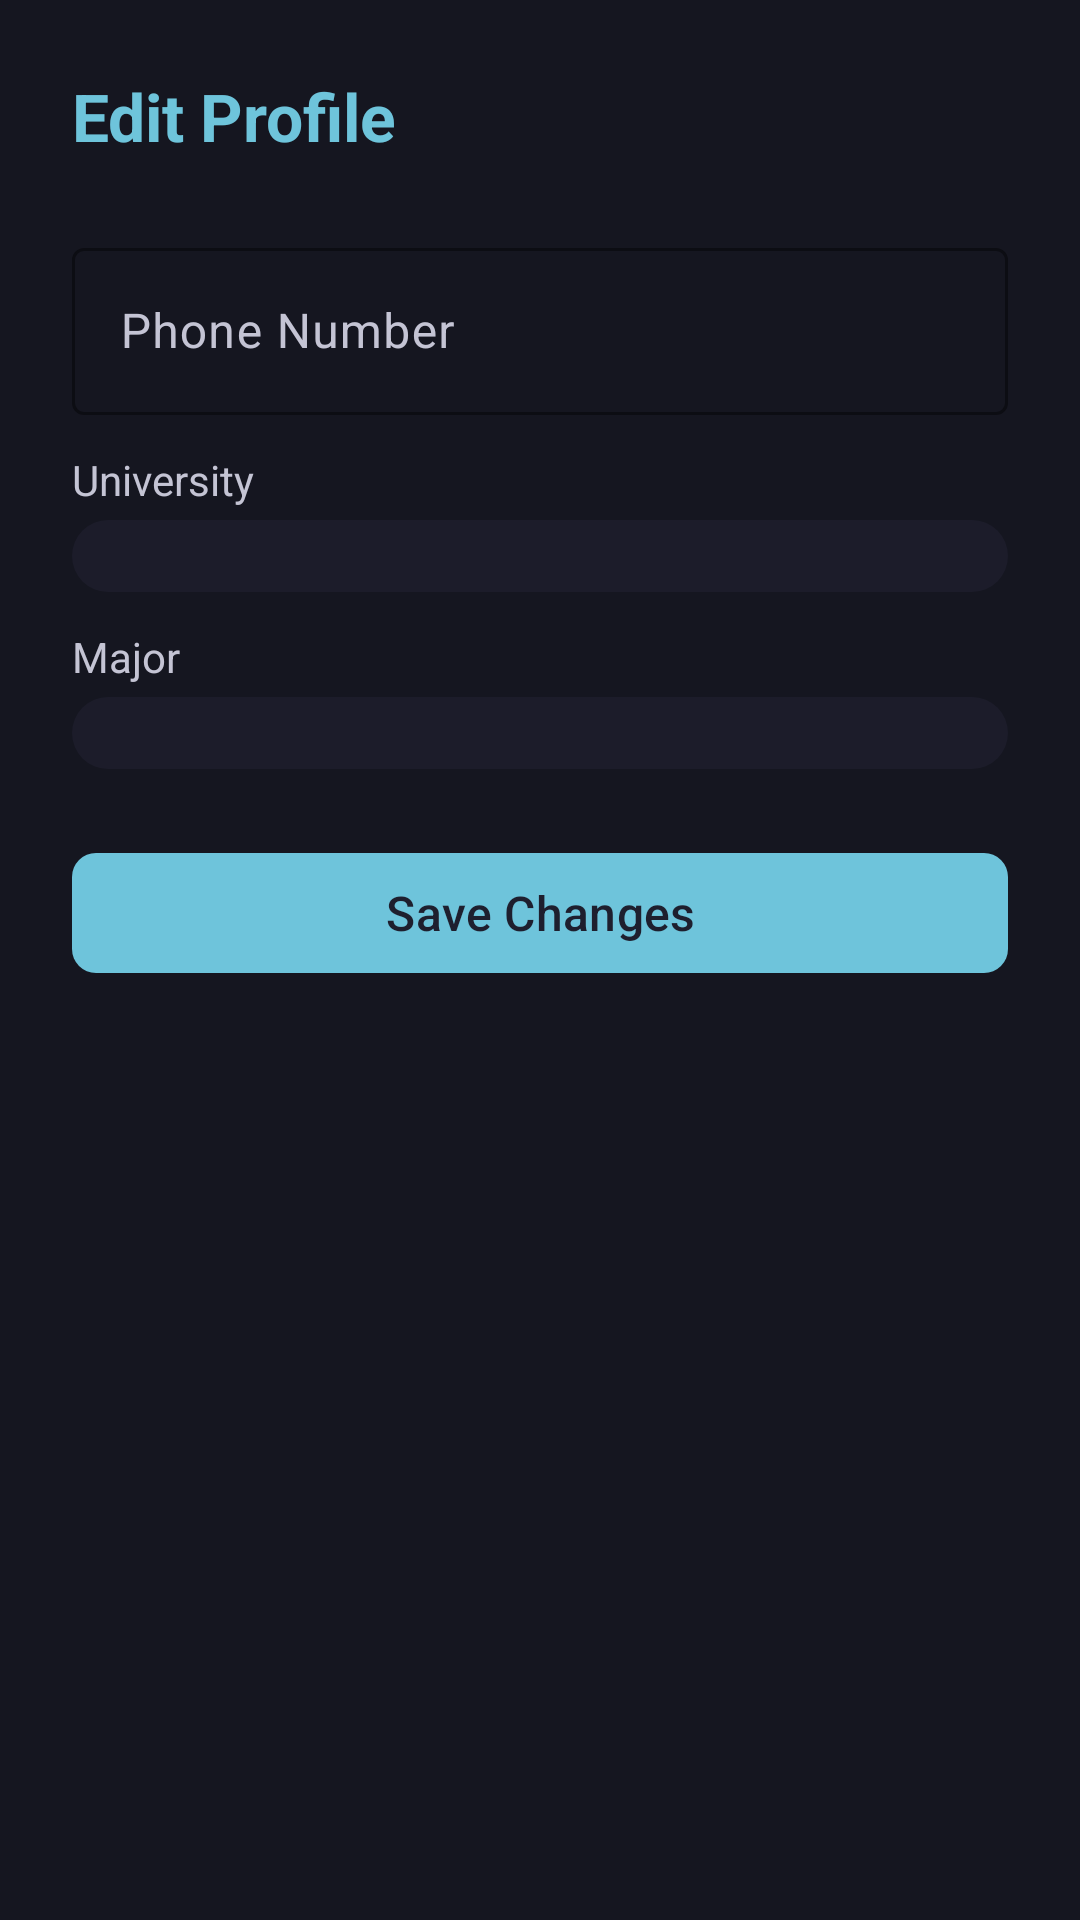

Write the Android layout XML for this screen, with the resource values it uses.
<!-- AndroidManifest.xml: application theme Theme.StudentHousing -->
<!-- res/layout/fragment_edit_profile.xml -->
<?xml version="1.0" encoding="utf-8"?>
<ScrollView xmlns:android="http://schemas.android.com/apk/res/android"
    xmlns:app="http://schemas.android.com/apk/res-auto"
    android:layout_width="match_parent"
    android:layout_height="match_parent"
    android:background="?android:attr/colorBackground">

    <LinearLayout
        android:layout_width="match_parent"
        android:layout_height="wrap_content"
        android:orientation="vertical"
        android:padding="@dimen/spacing_xl">

        
        <TextView
            android:layout_width="wrap_content"
            android:layout_height="wrap_content"
            android:text="Edit Profile"
            android:textColor="@color/primary"
            android:textSize="@dimen/text_title_large"
            android:textStyle="bold"
            android:layout_marginBottom="@dimen/spacing_xl" />

        
        <com.google.android.material.textfield.TextInputLayout
            android:id="@+id/editPhoneLayout"
            style="@style/Widget.Material3.TextInputLayout.OutlinedBox"
            android:layout_width="match_parent"
            android:layout_height="wrap_content"
            android:layout_marginBottom="@dimen/spacing_md"
            app:boxStrokeColor="@color/primary"
            app:hintTextColor="@color/primary"
            app:prefixText="+961 ">

            <com.google.android.material.textfield.TextInputEditText
                android:id="@+id/editPhoneInput"
                android:layout_width="match_parent"
                android:layout_height="wrap_content"
                android:hint="Phone Number"
                android:inputType="phone"
                android:textColor="@color/text_primary" />
        </com.google.android.material.textfield.TextInputLayout>

        
        <TextView
            android:layout_width="wrap_content"
            android:layout_height="wrap_content"
            android:text="University"
            android:textColor="@color/text_secondary"
            android:textSize="@dimen/text_body"
            android:layout_marginBottom="@dimen/spacing_xs" />

        <Spinner
            android:id="@+id/editUniversitySpinner"
            android:layout_width="match_parent"
            android:layout_height="wrap_content"
            android:background="@drawable/bg_type_chip"
            android:padding="12dp"
            android:popupBackground="@color/surface_dark"
            android:layout_marginBottom="@dimen/spacing_md" />

        
        <TextView
            android:id="@+id/editUsjLabel"
            android:layout_width="wrap_content"
            android:layout_height="wrap_content"
            android:text="USJ Campus / Establishment"
            android:textColor="@color/text_secondary"
            android:textSize="@dimen/text_body"
            android:layout_marginBottom="@dimen/spacing_xs"
            android:visibility="gone" />

        <Spinner
            android:id="@+id/editUsjSpinner"
            android:layout_width="match_parent"
            android:layout_height="wrap_content"
            android:background="@drawable/bg_type_chip"
            android:padding="12dp"
            android:popupBackground="@color/surface_dark"
            android:layout_marginBottom="@dimen/spacing_md"
            android:visibility="gone" />

        
        <TextView
            android:layout_width="wrap_content"
            android:layout_height="wrap_content"
            android:text="Major"
            android:textColor="@color/text_secondary"
            android:textSize="@dimen/text_body"
            android:layout_marginBottom="@dimen/spacing_xs" />

        <Spinner
            android:id="@+id/editMajorSpinner"
            android:layout_width="match_parent"
            android:layout_height="wrap_content"
            android:background="@drawable/bg_type_chip"
            android:padding="12dp"
            android:popupBackground="@color/surface_dark"
            android:layout_marginBottom="@dimen/spacing_xl" />

        
        <TextView
            android:id="@+id/editProfileError"
            android:layout_width="match_parent"
            android:layout_height="wrap_content"
            android:textColor="@color/error"
            android:textSize="@dimen/text_body"
            android:layout_marginBottom="@dimen/spacing_md"
            android:visibility="gone" />

        
        <com.google.android.material.button.MaterialButton
            android:id="@+id/btnSaveProfile"
            android:layout_width="match_parent"
            android:layout_height="@dimen/button_height"
            android:text="Save Changes"
            android:textSize="@dimen/text_price"
            app:backgroundTint="@color/primary"
            app:cornerRadius="@dimen/button_corner_radius" />

        
        <ProgressBar
            android:id="@+id/editProfileProgress"
            android:layout_width="wrap_content"
            android:layout_height="wrap_content"
            android:layout_gravity="center"
            android:layout_marginTop="@dimen/spacing_md"
            android:indeterminateTint="@color/primary"
            android:visibility="gone" />

    </LinearLayout>
</ScrollView>
<!-- resources referenced by this layout -->
<resources>
  <color name="error">#FFE87C7C</color>
  <color name="primary">#FF6EC4DB</color>
  <color name="surface_dark">#FF1E1F2E</color>
  <color name="text_primary">#FFF5F5F7</color>
  <color name="text_secondary">#FFC4C4D4</color>
  <dimen name="button_corner_radius">8dp</dimen>
  <dimen name="button_height">48dp</dimen>
  <dimen name="spacing_md">12dp</dimen>
  <dimen name="spacing_xl">24dp</dimen>
  <dimen name="spacing_xs">4dp</dimen>
  <dimen name="text_body">14sp</dimen>
  <dimen name="text_price">16sp</dimen>
  <dimen name="text_title_large">22sp</dimen>
  <!-- drawable bg_type_chip (drawable) -->
  <shape xmlns:android="http://schemas.android.com/apk/res/android"
      android:shape="rectangle">
      <solid android:color="#CC1E1F2E" />
      <corners android:radius="16dp" />
      <padding
          android:bottom="4dp"
          android:left="10dp"
          android:right="10dp"
          android:top="4dp" />
  </shape>
  <style name="Theme.StudentHousing" parent="Theme.Material3.Dark.NoActionBar">
          <item name="colorPrimary">@color/primary</item>
          <item name="colorOnPrimary">@color/on_primary</item>
          <item name="colorPrimaryContainer">@color/primary_dark</item>
          <item name="colorSecondary">@color/secondary</item>
          <item name="colorOnSecondary">@color/on_secondary</item>
          <item name="colorTertiary">@color/tertiary</item>
          <item name="colorOnTertiary">@color/on_tertiary</item>
          <item name="colorSurface">@color/surface_dark</item>
          <item name="colorOnSurface">@color/text_primary</item>
          <item name="colorSurfaceVariant">@color/surface_variant</item>
          <item name="colorOnSurfaceVariant">@color/text_secondary</item>
          <item name="android:colorBackground">@color/background_dark</item>
          <item name="colorOnBackground">@color/text_primary</item>
          <item name="colorError">@color/error</item>
          <item name="colorOnError">@color/on_error</item>
          <item name="android:statusBarColor" tools:targetApi="l">@color/background_dark</item>
          <item name="android:navigationBarColor">@color/background_dark</item>
      </style>
  <color name="on_primary">#FF1E1F2E</color>
  <color name="primary_dark">#FF4A9BB8</color>
  <color name="secondary">#FF9B8FB8</color>
  <color name="on_secondary">#FF1E1F2E</color>
  <color name="tertiary">#FFE8A87C</color>
  <color name="on_tertiary">#FF1E1F2E</color>
  <color name="surface_variant">#FF2A2B3D</color>
  <color name="background_dark">#FF151620</color>
  <color name="on_error">#FF1E1F2E</color>
</resources>
